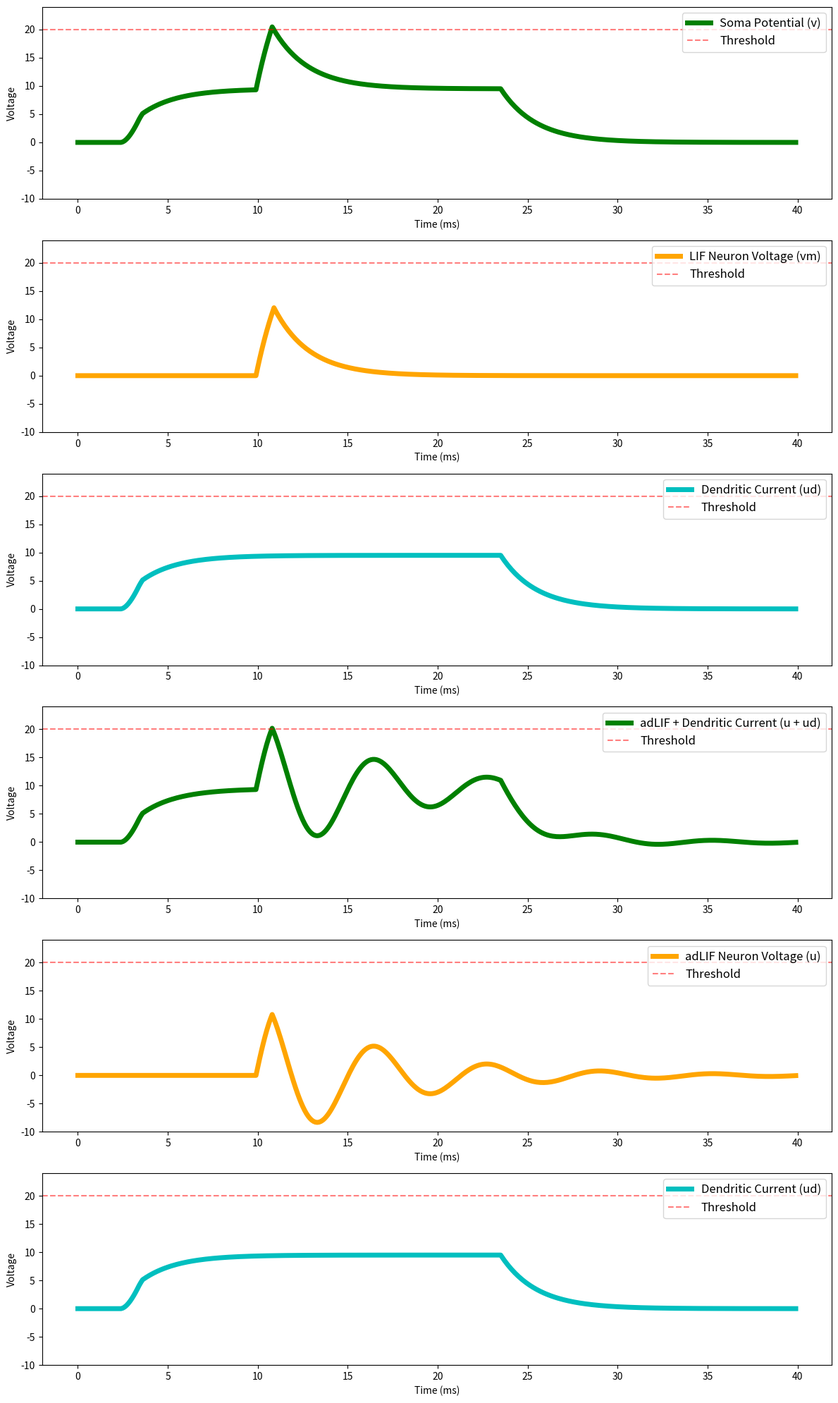

This chart was generated by the following Python code:
import numpy as np
import matplotlib.pyplot as plt

# Constants (scaled to fixed-point representation)
dt = 0.1  # ms per timestep
timesteps = 400  # 40 ms simulation
vth = 20  # Soma spike threshold
dth = 5   # Dendrite spike threshold
dv = 0.95  # Soma decay 
dd = 0.95  # Dendrite decay
sd = 1  # Dendritic current scaling (1.0 in 10-bit fixed-point)
pt = 200      # Plateau duration (100 timesteps = 10 ms)
rt = 25       # Refractory period (20 timesteps = 2 ms)
rd = 100       # Dendritic refractory period (20 timesteps = 2 ms)
rdc = 0       # Dendritic refractory counter
bias = 0      # Neuron bias
h_plat = 0.5
# Input spikes (1 timestep each)
da0 = np.zeros(timesteps)  # Somatic input
da1 = np.zeros(timesteps)  # Dendritic input
da1[25:35] = 0.1  # Dendritic spike at 10 ms (timestep 100)
da0[100:110] = 1.5 # Somatic spike at 40 ms (timestep 400) - increased to 160 to ensure spike

# Initialize state variables for multi-compartment neuron
v_soma = 0        # Soma membrane potential
vtot_mclif = 0  # Total soma potential 
h_dend = 0        # Dendrite state variable
ud_dend = 0       # Dendrite current
ac_dend = 0       # Active dendrite flag
pc_dend = 0       # Plateau counter
rc_mclif = 0       # Refractory counter
v_soma_history = np.zeros(timesteps)      # Soma potential history
ud_dend_history = np.zeros(timesteps)     # Dendrite current history

# Initialize state variables for LIF neuron (point neuron)
v_lif = 0
rc_lif = 0
v_lif_history = np.zeros(timesteps)

# Initialize state variables for adLIF neuron (oscillating potential)
u_adlif = 0
w_adlif = 0
a_adlif = 50 # in the adlif its range is [0.0, 1.0]
b_adlif = 1 # in the adlif its range is [0.0, 2.0]
alpha_adlif = np.exp(-dt / 5)
beta_adlif = np.exp(-dt / 10)
rc_mcadlif = 0  # Refractory counter for mcadlif

u_adlif_history = np.zeros(timesteps)
w_adlif_history = np.zeros(timesteps)

vtot_mcadlif = 0  # Total soma potential for adLIF
vtot_mcadlif_history = np.zeros(timesteps)

lif_spike_train = np.zeros(timesteps)
mclif_soma_spike_train = np.zeros(timesteps)
mclif_dend_spike_train = np.zeros(timesteps)
adlif_spike_train = np.zeros(timesteps)
mcadlif_spike_train = np.zeros(timesteps)

# Main simulation loop
for t in range(timesteps):
    # =========================================================================
    # Reference LIF Neuron (without dendritic components)
    # =========================================================================
    if rc_lif > 0:
        rc_lif -= 1
    else:
        # Apply decay and inputs
        v_lif = v_lif * dv + da0[t] + bias
        # Check for spike
        if v_lif >= vth:
            rc_lif = rt
            lif_spike_train[t] = 1
    
    v_lif_history[t] = v_lif

    # =========================================================================
    # Adaptive LIF Neuron (based on Baronig et. al. 2024)
    # =========================================================================
    prev_spike = adlif_spike_train[t - 1] if t > 0 else 0
    u_adlif = alpha_adlif * u_adlif + (1 - alpha_adlif) * (-w_adlif + (da0[t]*50 if rc_mcadlif==0 else 0))
    w_adlif = beta_adlif * w_adlif + (1 - beta_adlif) * (a_adlif * u_adlif + b_adlif * prev_spike)
    # print(f"Time {t}, u: {u_adlif}, w: {w_adlif}, input: {da0[t]}, prev_spike: {prev_spike}")

    # check spike
    if u_adlif >= 1.0:
        # u_adlif = 0
        adlif_spike_train[t] = 1

    # =========================================================================
    # Multi-compartment Neuron (based on microcode)
    # =========================================================================
    # Pass0: Soma update and refractory handling
    vtot_mclif = 0
    if rc_mclif > 0:
        rc_mclif -= 1
        # During refractory, only update refractory counter
        v_soma = v_soma * dv
        pass
    else:
        # Scale input, apply decay, and add bias
        v_soma = v_soma * dv + da0[t] + bias
    
    # Dendrite0: Update if dendrite is not active
    # Process dendritic input
    if rdc > 0:
        rdc -= 1
        dend_da = 0  # No dendritic input during refractory
    else:
        dend_da = da1[t]
    h_dend = h_dend * dd + dend_da
    
    # Dendrite1: Update dendritic current
    # Add scaled h to ud (sd = 1.0 in fixed point)
    ud_dend = ud_dend * dd + (h_dend * sd)
    
    # Cases: Dendritic plateau logic
    # print(f"Time {t}, Soma Voltage: {v_soma}, Dendrite Current: {ud_dend}, Active: {ac_dend}, Plateau Counter: {pc_dend}, Refractory Counter: {rc_mclif}")
    if ud_dend >= dth and ac_dend == 0 and pc_dend == 0 and rdc == 0: # dendrite activated
        # Initiate plateau
        # ud = up
        pc_dend = pt
        ac_dend = 1
        h_dend = h_plat
        mclif_dend_spike_train[t] = 1
    
    # Update plateau counter
    if ac_dend == 1:
        # ud = up
        h_dend = h_plat
        pc_dend -= 1
        if pc_dend <= 0:
            # End plateau
            # ud = 0
            h_dend = 0
            ac_dend = 0
            rdc = rd  # Enter dendritic refractory period
    

    vtot_mcadlif = u_adlif + ud_dend
    if vtot_mcadlif >= vth:
        mcadlif_spike_train[t] = 1
        rc_mcadlif = rt

    vtot_mclif = v_soma + ud_dend
    # Pass2: Apply dendritic current to soma and check for spike
    if rc_mclif == 0:  # Only if not in refractory
        # TODO: Add a separate dendritic compartment for the adLIF neuron
        if vtot_mclif >= vth:
            # Spike occurred
            # v_soma = 0
            # ud = 0  # Reset dendritic current
            # ac_dend = 0  # Deactivate dendrite
            # pc_dend = 0  # Reset plateau counter
            rc_mclif = rt  # Enter refractory period
            mclif_soma_spike_train[t] = 1


    # =========================================================================
    # Record state
    u_adlif_history[t] = u_adlif
    w_adlif_history[t] = w_adlif
    vtot_mcadlif_history[t] = vtot_mcadlif
    v_soma_history[t] = vtot_mclif
    ud_dend_history[t] = ud_dend
    # vtot_mclif = 0

# Create time axis in milliseconds
time_ms = np.arange(0, timesteps) * dt

# Plot results
plt.figure(figsize=(12, 20))

plot_data = [
    (v_soma_history, 'g', 'Soma Potential (v)', 'Voltage', vth),
    (v_lif_history, 'orange', 'LIF Neuron Voltage (vm)', 'Voltage', vth),
    (ud_dend_history, 'c', 'Dendritic Current (ud)', 'Voltage', vth),
    (vtot_mcadlif_history, 'g', 'adLIF + Dendritic Current (u + ud)', 'Voltage', vth),
    (u_adlif_history, 'orange', 'adLIF Neuron Voltage (u)', 'Voltage', vth),
    (ud_dend_history, 'c', 'Dendritic Current (ud)', 'Voltage', vth),
    # (w_adlif_history, 'r', 'adLIF Adaptation Variable (w)', 'Voltage', None),
]

for i, (data, color, label, ylabel, threshold) in enumerate(plot_data, 1):
    plt.subplot(6, 1, i)
    plt.plot(time_ms, data, color, label=label, linewidth=5)
    plt.xlabel('Time (ms)')
    plt.ylabel(ylabel)
    if threshold is not None:
        plt.axhline(y=threshold, color='r', linestyle='--', alpha=0.5, label='Threshold')
        plt.ylim(-threshold/2, threshold*1.2)
    plt.legend(loc='upper right', fontsize=12)

plt.tight_layout()
plt.savefig('neuron_simulation.png', dpi=300)
plt.show()
